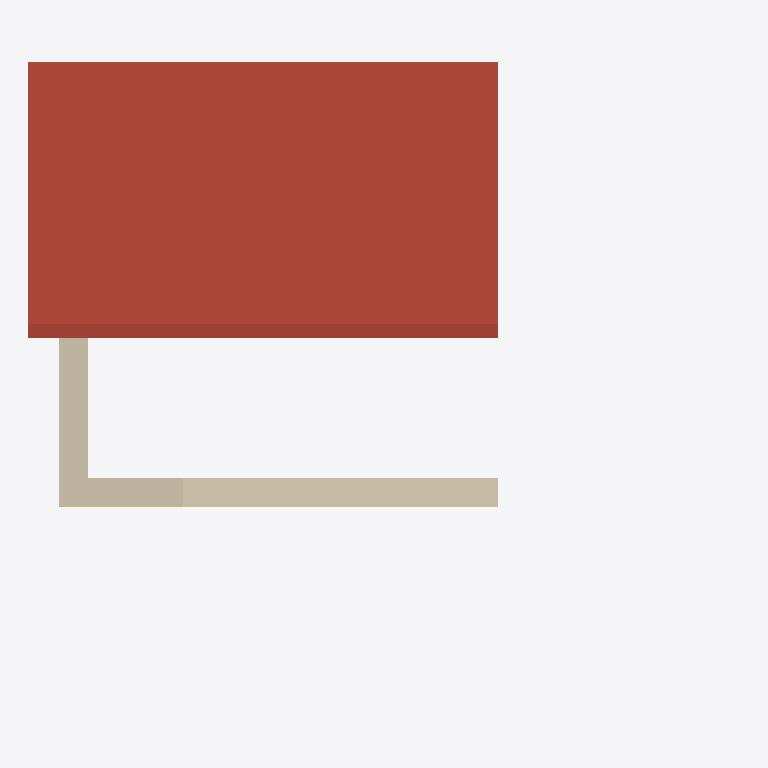
Plan cut of the same IFC building model at storey 'Niveau 2' (level 4.00 m, cut at 5.40 m), seen from above with north up, elements coloured by IFC class: 2 walls (beige), 1 roof (red-brown). Cut surfaces are drawn darker.
Extent 7.1 m × 6.5 m × 7.6 m (x, y, z). Storeys (2): Niveau 1 at 0.00 m; Niveau 2 at 4.00 m. Elements (8): 3 IfcWallStandardCase, 2 IfcBuildingElementProxy, 2 IfcRoof, 1 IfcSlab.

HEADER;
FILE_DESCRIPTION(('ViewDefinition [CoordinationView_V2.0]'),'2;1');
FILE_NAME('0001','2021-12-23T15:00:10',(''),(''),'ODA IFC SDK 22.6','22.1.1.516 - Exporter 22.1.1.516 - Interface utilisateur alternative 22.1.1.516','');
FILE_SCHEMA(('IFC2X3'));
ENDSEC;
DATA;
#92=IFCPROJECT('3_bcCGcUP8YgApoQW1G5Qr',#20,'0001',$,$,'Nom du projet','Etat du projet',(#87),#84);
#104=IFCSITE('3_bcCGcUP8YgApoQW1G5Qt',#20,'Default',$,$,#103,$,$,.ELEMENT.,$,$,$,$,$);
#94=IFCBUILDING('3_bcCGcUP8YgApoQW1G5Qq',#20,'',$,$,#16,$,'',.ELEMENT.,$,$,$);
#97=IFCBUILDINGSTOREY('3_bcCGcUP8YgApoQZ_lwXo',#20,'Niveau 1',$,'Niveau:Pointe 8 mm',#96,$,'Niveau 1',.ELEMENT.,0.0);
#101=IFCBUILDINGSTOREY('3_bcCGcUP8YgApoQZ_lwlp',#20,'Niveau 2',$,'Niveau:Pointe 8 mm',#100,$,'Niveau 2',.ELEMENT.,4000.0000000000005);
#348=IFCROOF('1X2cC2edP49Avvajdssrnd',#20,'Toit de base:Generic - 4" Taule 2:352755',$,'Toit de base:Generic - 4" Taule 2',#346,$,'352755',.NOTDEFINED.);
#272=IFCWALLSTANDARDCASE('1X2cC2edP49Avvajdssrn8',#20,'Mur de base:M1 - 0''  11.5" Bois Horiz:352732',$,'Mur de base:M1 - 0''  11.5" Bois Horiz',#244,#271,'352732');
#335=IFCWALLSTANDARDCASE('1X2cC2edP49Avvajdssrn9',#20,'Mur de base:M1 - 0''  11.5" Bois Horiz:352733',$,'Mur de base:M1 - 0''  11.5" Bois Horiz',#310,#334,'352733');
ENDSEC;